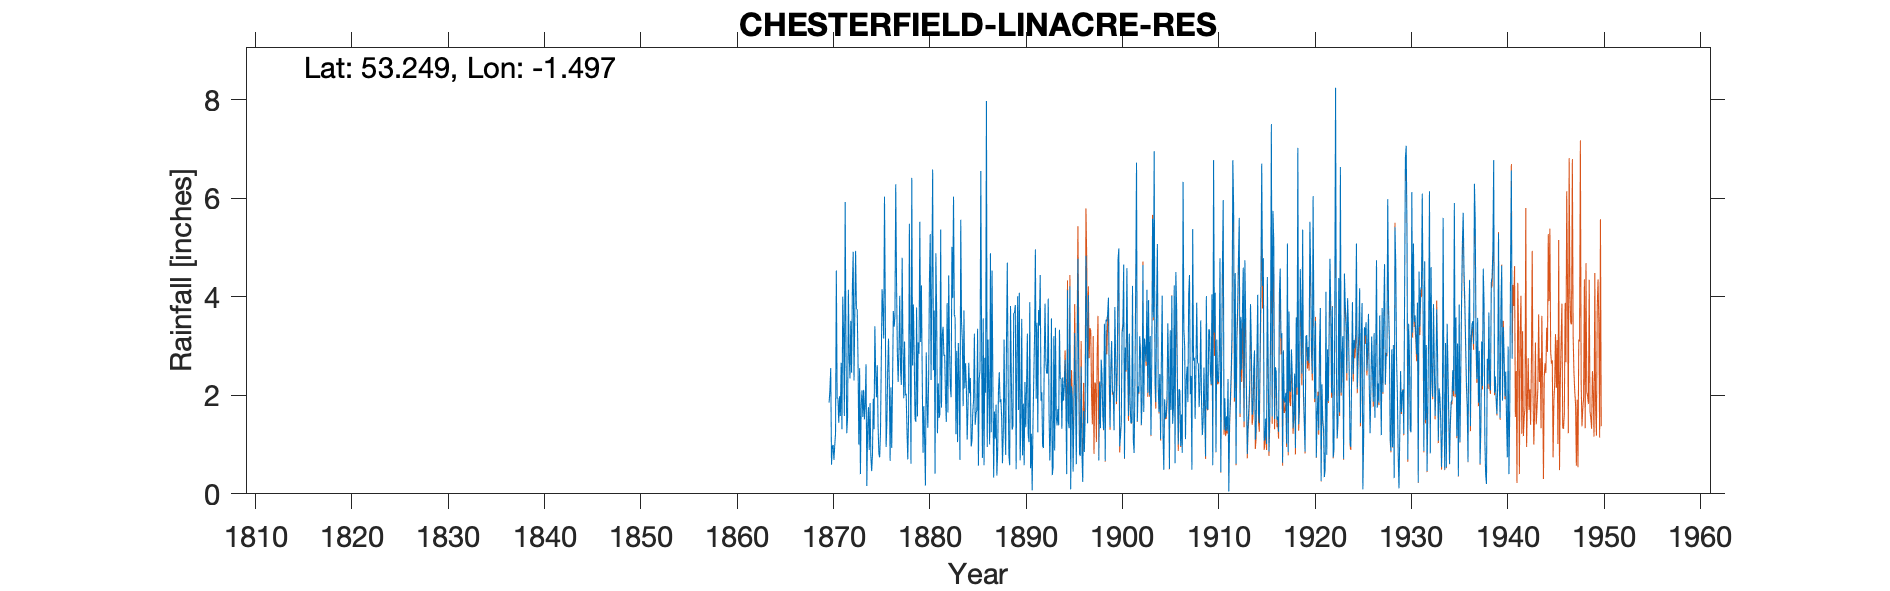

The table this chart was drawn from, first rows:
CHESTERFIELD LINACRE RESERVOIR, , , , , , , , , , , , , , , , , , , , , , , 
Grid ref, SK336725, Long, -1.497, Lat, 53.25, Elevation, 490, ft, , , , , , , , , , , , , , , 
Station no, 2716, , , , , , , , , , , , , , , , , , , , , , 
, 1870, 1871, 1872, 1873, 1874, 1875, 1876, 1877, 1878, 1879, 1880, 1881, 1882, 1883, 1884, 1885, 1886, 1887, 1888, 1889, 1890, 1891, 1892
January, 1.85, 1.44, 4.14, 2.72, 1.36, 2.61, 1.45, 4.3, 2.03, 1.46, 0.17, 0.41, 2.82, 3.64, 3.72, 1.91, 3.56, 2.33, 0.62, 1.3, 3.55, 1.22, 1.89
February, 2.11, 1.98, 2.8, 1, 1.76, 1.37, 2.52, 2.88, 1.29, 3.78, 2.87, 4.88, 1.96, 3.57, 2.14, 3.25, 0.58, 0.33, 1.22, 1.37, 0.78, 0.07, 2.06
March, 2.55, 1.58, 2.34, 2.55, 0.89, 0.82, 3.15, 2.27, 0.7, 1.57, 1.88, 3.71, 1.46, 1.21, 2.65, 1.4, 2.76, 1.67, 3.13, 3.67, 1.83, 1.43, 0.97
April, 0.59, 2.66, 3.51, 0.4, 1.84, 0.74, 2.21, 2.94, 1.57, 3.07, 1.34, 1.23, 3.87, 2.9, 2.16, 1.63, 2.05, 1.12, 1.5, 3.67, 0.58, 2.36, 0.93
May, 0.97, 1.31, 2.46, 1.83, 0.76, 1.25, 0.67, 4.02, 5.48, 2.84, 2.33, 2.24, 1.65, 1.05, 1.1, 1.7, 7.97, 1.81, 0.79, 3.83, 2.27, 3.23, 2.65
June, 0.99, 4, 4.22, 2.1, 0.46, 2.7, 2.16, 2.52, 3.03, 5.52, 4.36, 1.54, 4.43, 3.06, 1.73, 3.35, 0.95, 0.37, 3.1, 0.5, 1.35, 4.96, 3.86
July, 0.69, 3.24, 4.91, 1.56, 0.79, 4.15, 0.93, 2.21, 0.61, 3.08, 5.27, 1.62, 2.95, 2.28, 2.66, 0.57, 3.13, 0.85, 4.69, 2.82, 2.18, 1.93, 2.71
August, 0.98, 1.58, 2.3, 2.11, 1.93, 3.73, 2.19, 4.79, 6.41, 4.23, 2.31, 5.36, 2.17, 0.69, 2.04, 2.33, 2.08, 2.09, 2.46, 4.01, 3.25, 3.47, 2.44
September, 1.22, 5.92, 3.6, 1.51, 1.31, 3.15, 3.71, 2.98, 2.6, 2.39, 4.29, 1.75, 1.96, 5.56, 2.35, 2.51, 1, 2.47, 0.77, 1.7, 1.21, 1.25, 2.45
October, 4.53, 3.03, 4.93, 1.85, 3.4, 6.03, 3.39, 1.94, 3.84, 0.83, 6.58, 3.23, 5.01, 3.47, 0.96, 6.55, 4.88, 1.86, 0.58, 4.08, 1.05, 3.73, 3.96
November, 1.93, 1.23, 3.75, 2.63, 2.48, 3.79, 3.58, 3.09, 2.84, 1.78, 2.51, 3.39, 3.97, 3.12, 1.08, 2.94, 1.25, 1.92, 3.81, 0.68, 3.89, 3.41, 1.64
December, 1.94, 1.55, 3.74, 0.16, 1.96, 0.95, 6.28, 2, 1.54, 1.09, 3.72, 2.8, 6.03, 1.78, 1.65, 0.73, 4.53, 1.53, 2.4, 1.57, 0.52, 4.44, 0.68
Total, 20.35, 29.52, 42.7, 20.42, 18.94, 31.29, 32.24, 35.94, 31.94, 31.64, 37.63, 32.16, 38.28, 32.33, 24.24, 28.87, 34.74, 18.35, 25.07, 29.2, 22.46, 31.5, 26.24
IDR 1870 Mar, , , , , , , , , , , , , , , , , , , , , , , 
IDR 1905 Total, , , , , , , , , , , , , , , , , , , , , , , 
